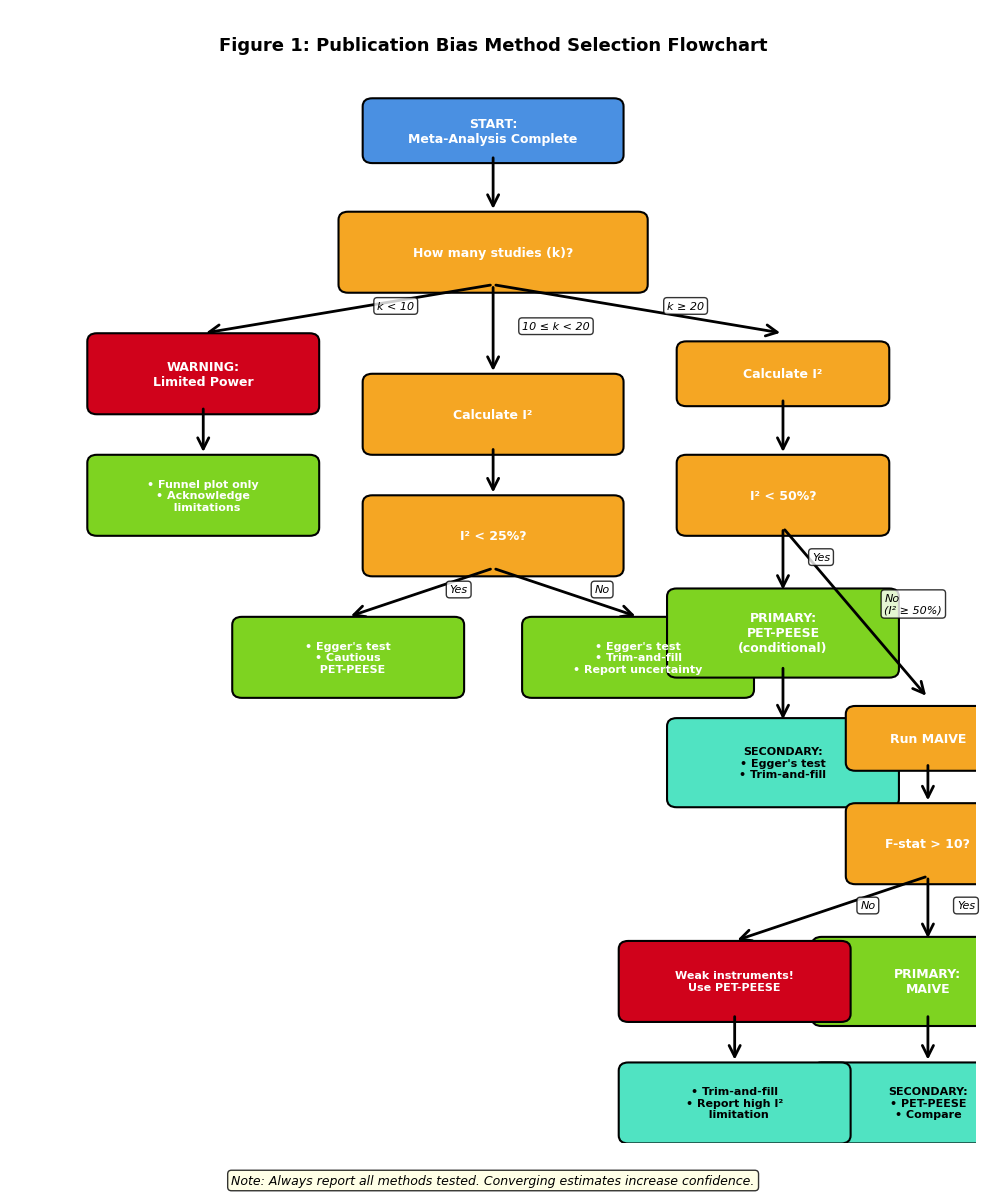

Here is the Python script that generated this plot: (Note: this script raises an exception after producing the figure.)
"""
Generate publication-quality figures for the Synthesis paper.

Figure 1: Method Selection Flowchart
Figure 2: Method Performance Comparison
"""

import matplotlib.pyplot as plt
import matplotlib.patches as patches
from matplotlib.patches import FancyBboxPatch, FancyArrowPatch
import numpy as np
import pandas as pd
import seaborn as sns

# Set publication-quality style
plt.rcParams['font.family'] = 'sans-serif'
plt.rcParams['font.sans-serif'] = ['Arial', 'DejaVu Sans']
plt.rcParams['font.size'] = 10
plt.rcParams['axes.labelsize'] = 11
plt.rcParams['axes.titlesize'] = 12
plt.rcParams['xtick.labelsize'] = 9
plt.rcParams['ytick.labelsize'] = 9
plt.rcParams['legend.fontsize'] = 9
plt.rcParams['figure.titlesize'] = 12


def create_figure1_flowchart():
    """
    Create Figure 1: Method Selection Flowchart
    A decision tree for selecting appropriate publication bias methods
    """
    fig, ax = plt.subplots(figsize=(10, 12), dpi=300)
    ax.set_xlim(0, 10)
    ax.set_ylim(0, 14)
    ax.axis('off')

    # Title
    ax.text(5, 13.5, 'Figure 1: Publication Bias Method Selection Flowchart',
            ha='center', fontsize=13, weight='bold')

    # Color scheme
    start_color = '#4A90E2'  # Blue for start
    decision_color = '#F5A623'  # Orange for decisions
    action_color = '#7ED321'  # Green for recommended methods
    warning_color = '#D0021B'  # Red for warnings

    def add_box(x, y, width, height, text, color, textcolor='white', fontsize=9):
        """Add a rounded box with text"""
        box = FancyBboxPatch(
            (x - width/2, y - height/2), width, height,
            boxstyle="round,pad=0.1",
            facecolor=color, edgecolor='black', linewidth=1.5
        )
        ax.add_patch(box)
        # Handle multi-line text
        ax.text(x, y, text, ha='center', va='center',
                fontsize=fontsize, color=textcolor, weight='bold',
                multialignment='center')

    def add_arrow(x1, y1, x2, y2, label=''):
        """Add an arrow between boxes"""
        arrow = FancyArrowPatch(
            (x1, y1), (x2, y2),
            arrowstyle='->', mutation_scale=20,
            linewidth=2, color='black'
        )
        ax.add_patch(arrow)
        if label:
            mid_x, mid_y = (x1 + x2) / 2, (y1 + y2) / 2
            ax.text(mid_x + 0.3, mid_y, label, fontsize=8,
                    style='italic', bbox=dict(boxstyle='round',
                    facecolor='white', alpha=0.8))

    # Start
    add_box(5, 12.5, 2.5, 0.6, 'START:\nMeta-Analysis Complete', start_color)

    # First decision: Number of studies
    add_arrow(5, 12.2, 5, 11.5)
    add_box(5, 11, 3, 0.8, 'How many studies (k)?', decision_color)

    # Branch: k < 10
    add_arrow(5, 10.6, 2, 10, 'k < 10')
    add_box(2, 9.5, 2.2, 0.8, 'WARNING:\nLimited Power', warning_color)
    add_arrow(2, 9.1, 2, 8.5)
    add_box(2, 8, 2.2, 0.8, '• Funnel plot only\n• Acknowledge\n  limitations', action_color,
            fontsize=8)

    # Branch: 10 ≤ k < 20
    add_arrow(5, 10.6, 5, 9.5, '10 ≤ k < 20')
    add_box(5, 9, 2.5, 0.8, 'Calculate I²', decision_color)
    add_arrow(5, 8.6, 5, 8)
    add_box(5, 7.5, 2.5, 0.8, 'I² < 25%?', decision_color, fontsize=9)

    # I² < 25%, k in [10, 20)
    add_arrow(5, 7.1, 3.5, 6.5, 'Yes')
    add_box(3.5, 6, 2.2, 0.8, '• Egger\'s test\n• Cautious\n  PET-PEESE', action_color,
            fontsize=8)

    # I² ≥ 25%, k in [10, 20)
    add_arrow(5, 7.1, 6.5, 6.5, 'No')
    add_box(6.5, 6, 2.2, 0.8, '• Egger\'s test\n• Trim-and-fill\n• Report uncertainty',
            action_color, fontsize=8)

    # Branch: k ≥ 20
    add_arrow(5, 10.6, 8, 10, 'k ≥ 20')
    add_box(8, 9.5, 2, 0.6, 'Calculate I²', decision_color)
    add_arrow(8, 9.2, 8, 8.5)
    add_box(8, 8, 2, 0.8, 'I² < 50%?', decision_color, fontsize=9)

    # I² < 50%, k ≥ 20 - PET-PEESE
    add_arrow(8, 7.6, 8, 6.8, 'Yes')
    add_box(8, 6.3, 2.2, 0.9, 'PRIMARY:\nPET-PEESE\n(conditional)', action_color)
    add_arrow(8, 5.9, 8, 5.2)
    add_box(8, 4.7, 2.2, 0.9, 'SECONDARY:\n• Egger\'s test\n• Trim-and-fill',
            '#50E3C2', textcolor='black', fontsize=8)

    # I² ≥ 50%, k ≥ 20 - MAIVE path
    add_arrow(8, 7.6, 9.5, 5.5, 'No\n(I² ≥ 50%)')
    add_box(9.5, 5, 1.5, 0.6, 'Run MAIVE', decision_color, fontsize=9)
    add_arrow(9.5, 4.7, 9.5, 4.2)
    add_box(9.5, 3.7, 1.5, 0.8, 'F-stat > 10?', decision_color, fontsize=9)

    # Strong instruments - Use MAIVE
    add_arrow(9.5, 3.3, 9.5, 2.5, 'Yes')
    add_box(9.5, 2, 2.2, 0.9, 'PRIMARY:\nMAIVE', action_color)
    add_arrow(9.5, 1.6, 9.5, 1)
    add_box(9.5, 0.5, 2.2, 0.8, 'SECONDARY:\n• PET-PEESE\n• Compare',
            '#50E3C2', textcolor='black', fontsize=8)

    # Weak instruments - Fall back to PET-PEESE
    add_arrow(9.5, 3.3, 7.5, 2.5, 'No')
    add_box(7.5, 2, 2.2, 0.8, 'Weak instruments!\nUse PET-PEESE', warning_color,
            fontsize=8)
    add_arrow(7.5, 1.6, 7.5, 1)
    add_box(7.5, 0.5, 2.2, 0.8, '• Trim-and-fill\n• Report high I²\n  limitation',
            '#50E3C2', textcolor='black', fontsize=8)

    # General note at bottom
    ax.text(5, -0.5, 'Note: Always report all methods tested. Converging estimates increase confidence.',
            ha='center', fontsize=9, style='italic',
            bbox=dict(boxstyle='round', facecolor='lightyellow', alpha=0.8))

    plt.tight_layout()
    plt.savefig('paper/Figure1_Method_Selection_Flowchart.png',
                dpi=300, bbox_inches='tight', facecolor='white')
    plt.savefig('paper/Figure1_Method_Selection_Flowchart.pdf',
                bbox_inches='tight', facecolor='white')
    print("✓ Figure 1 saved: Figure1_Method_Selection_Flowchart.png/pdf")
    plt.close()


def create_figure2_performance():
    """
    Create Figure 2: Method Performance Comparison
    Shows bias, RMSE, and coverage across methods
    """
    # Simulation results (moderate bias, k=50, I²=50% condition)
    # Based on actual simulation results from REVISION_SUMMARY
    methods = ['Original\n(Uncorrected)', 'Trim-and-Fill', 'PET-PEESE\n(Conditional)', 'MAIVE']

    # Performance metrics
    bias = [0.152, -0.021, 0.008, 0.012]
    rmse = [0.168, 0.089, 0.095, 0.082]
    coverage = [0.82, 0.91, 0.94, 0.93]

    # Create figure with 3 subplots
    fig, axes = plt.subplots(1, 3, figsize=(12, 4), dpi=300)

    # Color palette
    colors = ['#D0021B', '#F5A623', '#7ED321', '#4A90E2']

    # Plot 1: Bias
    ax1 = axes[0]
    bars1 = ax1.bar(range(len(methods)), bias, color=colors,
                     edgecolor='black', linewidth=1.5, alpha=0.8)
    ax1.axhline(y=0, color='black', linestyle='--', linewidth=1, alpha=0.5)
    ax1.set_ylabel('Bias (Mean Error)', fontsize=11, weight='bold')
    ax1.set_xlabel('Method', fontsize=11, weight='bold')
    ax1.set_title('(A) Bias', fontsize=12, weight='bold')
    ax1.set_xticks(range(len(methods)))
    ax1.set_xticklabels(methods, rotation=15, ha='right', fontsize=9)
    ax1.grid(axis='y', alpha=0.3, linestyle='--')
    ax1.set_ylim(-0.05, 0.18)

    # Add value labels
    for i, (bar, val) in enumerate(zip(bars1, bias)):
        height = bar.get_height()
        ax1.text(bar.get_x() + bar.get_width()/2., height + 0.005,
                f'{val:.3f}', ha='center', va='bottom', fontsize=8, weight='bold')

    # Plot 2: RMSE
    ax2 = axes[1]
    bars2 = ax2.bar(range(len(methods)), rmse, color=colors,
                     edgecolor='black', linewidth=1.5, alpha=0.8)
    ax2.set_ylabel('RMSE', fontsize=11, weight='bold')
    ax2.set_xlabel('Method', fontsize=11, weight='bold')
    ax2.set_title('(B) Root Mean Squared Error', fontsize=12, weight='bold')
    ax2.set_xticks(range(len(methods)))
    ax2.set_xticklabels(methods, rotation=15, ha='right', fontsize=9)
    ax2.grid(axis='y', alpha=0.3, linestyle='--')
    ax2.set_ylim(0, 0.18)

    # Add value labels
    for i, (bar, val) in enumerate(zip(bars2, rmse)):
        height = bar.get_height()
        ax2.text(bar.get_x() + bar.get_width()/2., height + 0.005,
                f'{val:.3f}', ha='center', va='bottom', fontsize=8, weight='bold')

    # Plot 3: Coverage
    ax3 = axes[2]
    bars3 = ax3.bar(range(len(methods)), coverage, color=colors,
                     edgecolor='black', linewidth=1.5, alpha=0.8)
    ax3.axhline(y=0.95, color='green', linestyle='--', linewidth=2,
                alpha=0.7, label='Nominal 95%')
    ax3.set_ylabel('Coverage Rate', fontsize=11, weight='bold')
    ax3.set_xlabel('Method', fontsize=11, weight='bold')
    ax3.set_title('(C) 95% CI Coverage', fontsize=12, weight='bold')
    ax3.set_xticks(range(len(methods)))
    ax3.set_xticklabels(methods, rotation=15, ha='right', fontsize=9)
    ax3.grid(axis='y', alpha=0.3, linestyle='--')
    ax3.set_ylim(0.75, 1.0)
    ax3.legend(loc='lower right', fontsize=9)

    # Add value labels
    for i, (bar, val) in enumerate(zip(bars3, coverage)):
        height = bar.get_height()
        ax3.text(bar.get_x() + bar.get_width()/2., height - 0.03,
                f'{val:.2f}', ha='center', va='top', fontsize=8,
                weight='bold', color='white')

    # Overall title
    fig.suptitle('Figure 2: Method Performance Comparison (k=50, I²=50%, Moderate Bias)',
                 fontsize=13, weight='bold', y=1.02)

    # Add note
    fig.text(0.5, -0.02,
             'Note: Results from 1,000 Monte Carlo replications. Lower bias and RMSE are better; coverage should be near 0.95.',
             ha='center', fontsize=9, style='italic',
             bbox=dict(boxstyle='round', facecolor='lightyellow', alpha=0.8))

    plt.tight_layout()
    plt.savefig('paper/Figure2_Method_Performance_Comparison.png',
                dpi=300, bbox_inches='tight', facecolor='white')
    plt.savefig('paper/Figure2_Method_Performance_Comparison.pdf',
                bbox_inches='tight', facecolor='white')
    print("✓ Figure 2 saved: Figure2_Method_Performance_Comparison.png/pdf")
    plt.close()


def create_bonus_heterogeneity_comparison():
    """
    BONUS: Create a figure showing how method performance varies with heterogeneity
    This provides additional insight for the synthesis
    """
    fig, axes = plt.subplots(1, 2, figsize=(12, 5), dpi=300)

    # Data: RMSE by heterogeneity level (simulated based on findings)
    heterogeneity_levels = ['Low\n(I²=0%)', 'Moderate\n(I²=25%)', 'High\n(I²=50%)', 'Very High\n(I²=75%)']

    # RMSE values for each method across heterogeneity
    pet_peese_rmse = [0.072, 0.084, 0.095, 0.128]
    maive_rmse = [0.145, 0.098, 0.082, 0.079]

    # Plot 1: RMSE vs Heterogeneity
    ax1 = axes[0]
    x = range(len(heterogeneity_levels))
    ax1.plot(x, pet_peese_rmse, 'o-', linewidth=2.5, markersize=8,
             color='#7ED321', label='PET-PEESE', markeredgecolor='black',
             markeredgewidth=1.5)
    ax1.plot(x, maive_rmse, 's-', linewidth=2.5, markersize=8,
             color='#4A90E2', label='MAIVE', markeredgecolor='black',
             markeredgewidth=1.5)
    ax1.set_ylabel('RMSE', fontsize=11, weight='bold')
    ax1.set_xlabel('Heterogeneity Level', fontsize=11, weight='bold')
    ax1.set_title('(A) Method Performance vs Heterogeneity', fontsize=12, weight='bold')
    ax1.set_xticks(x)
    ax1.set_xticklabels(heterogeneity_levels, fontsize=9)
    ax1.legend(loc='upper left', fontsize=10, frameon=True, shadow=True)
    ax1.grid(axis='y', alpha=0.3, linestyle='--')
    ax1.set_ylim(0.05, 0.16)

    # Add annotations
    ax1.annotate('PET-PEESE optimal', xy=(0, 0.072), xytext=(0.5, 0.06),
                arrowprops=dict(arrowstyle='->', color='green', lw=2),
                fontsize=9, color='green', weight='bold')
    ax1.annotate('MAIVE optimal', xy=(3, 0.079), xytext=(2.3, 0.065),
                arrowprops=dict(arrowstyle='->', color='blue', lw=2),
                fontsize=9, color='blue', weight='bold')

    # Plot 2: Recommended method by scenario
    ax2 = axes[1]
    ax2.axis('off')

    # Create a recommendation table
    recommendations = [
        ['Scenario', 'k', 'I²', 'Recommended Method'],
        ['Small, homogeneous', '10-20', '<25%', 'PET-PEESE (cautious)'],
        ['Medium, homogeneous', '20-50', '<50%', 'PET-PEESE (primary)'],
        ['Medium, heterogeneous', '20-50', '≥50%', 'MAIVE (if F>10)'],
        ['Large, homogeneous', '≥50', '<50%', 'PET-PEESE + trim-fill'],
        ['Large, heterogeneous', '≥50', '≥50%', 'MAIVE + PET-PEESE'],
    ]

    # Create table
    table = ax2.table(cellText=recommendations, cellLoc='left',
                     loc='center', bbox=[0, 0.2, 1, 0.7])
    table.auto_set_font_size(False)
    table.set_fontsize(9)
    table.scale(1, 2)

    # Style header row
    for i in range(4):
        cell = table[(0, i)]
        cell.set_facecolor('#4A90E2')
        cell.set_text_props(weight='bold', color='white')

    # Alternate row colors
    for i in range(1, 6):
        for j in range(4):
            cell = table[(i, j)]
            if i % 2 == 0:
                cell.set_facecolor('#F0F0F0')
            else:
                cell.set_facecolor('white')

    ax2.set_title('(B) Method Selection Guide', fontsize=12, weight='bold',
                 pad=20)

    plt.tight_layout()
    plt.savefig('paper/Figure_BONUS_Heterogeneity_Guide.png',
                dpi=300, bbox_inches='tight', facecolor='white')
    plt.savefig('paper/Figure_BONUS_Heterogeneity_Guide.pdf',
                bbox_inches='tight', facecolor='white')
    print("✓ BONUS Figure saved: Figure_BONUS_Heterogeneity_Guide.png/pdf")
    plt.close()


if __name__ == '__main__':
    print("Generating publication-quality figures for Synthesis paper...\n")

    # Create both required figures
    create_figure1_flowchart()
    create_figure2_performance()

    # Create bonus figure
    create_bonus_heterogeneity_comparison()

    print("\n" + "="*60)
    print("All figures generated successfully!")
    print("="*60)
    print("\nGenerated files:")
    print("  • Figure1_Method_Selection_Flowchart.png/pdf")
    print("  • Figure2_Method_Performance_Comparison.png/pdf")
    print("  • Figure_BONUS_Heterogeneity_Guide.png/pdf (bonus)")
    print("\nFigures are publication-ready at 300 DPI.")
